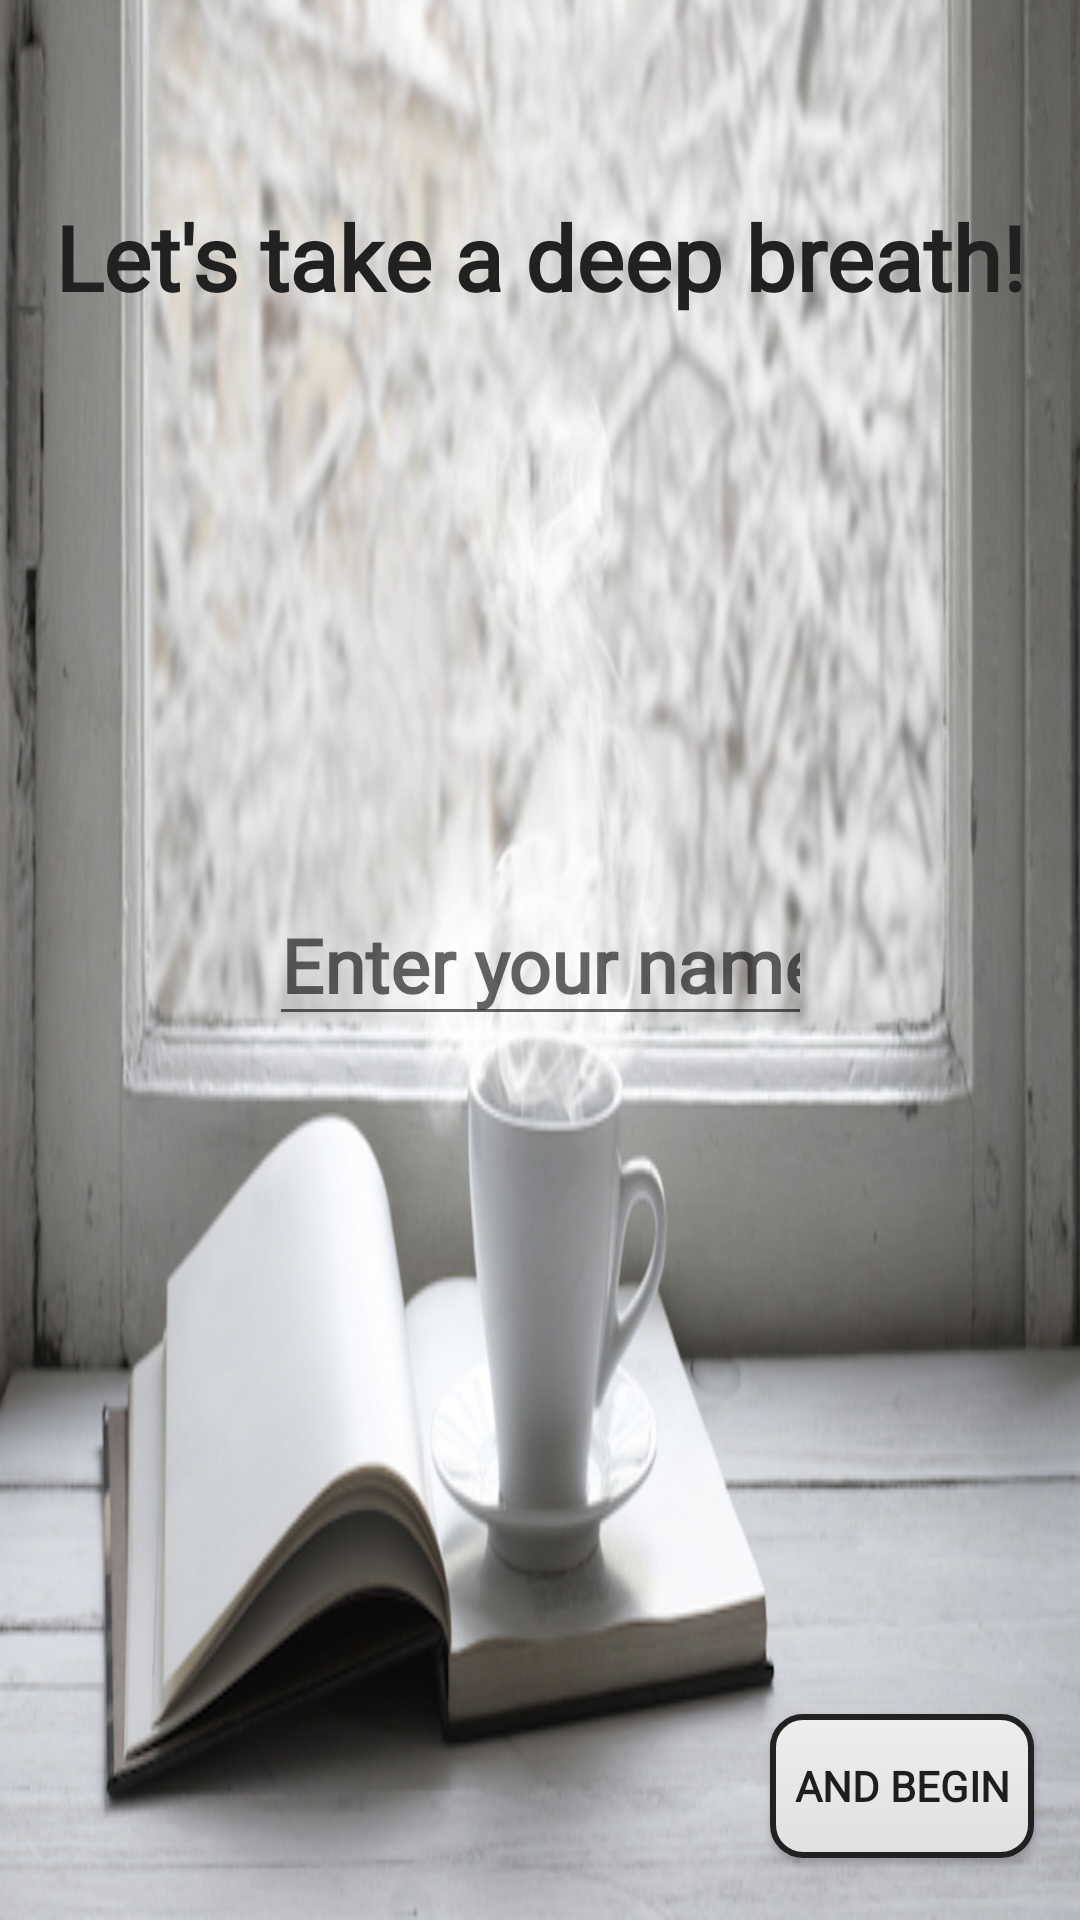

Layout XML and referenced resources for this Android screen:
<!-- AndroidManifest.xml: application theme AppTheme -->
<!-- res/layout/activity_main.xml -->
<?xml version="1.0" encoding="utf-8"?>
<android.support.constraint.ConstraintLayout xmlns:android="http://schemas.android.com/apk/res/android"
    xmlns:app="http://schemas.android.com/apk/res-auto"
    xmlns:tools="http://schemas.android.com/tools"
    android:layout_width="match_parent"
    android:layout_height="match_parent"
    android:background="@drawable/relax"
    tools:context="com.example.syl.sportquiz.MainActivity">

    <TextView
        android:id="@+id/textView"
        android:layout_width="wrap_content"
        android:layout_height="wrap_content"
        android:fontFamily="@font/dancing_script"
        android:text="Let's take a deep breath!"
        android:textColor="#212121"
        android:textSize="30sp"
        android:textStyle="bold"
        app:layout_constraintBottom_toBottomOf="parent"
        app:layout_constraintHorizontal_bias="0.502"
        app:layout_constraintLeft_toLeftOf="parent"
        app:layout_constraintRight_toRightOf="parent"
        app:layout_constraintTop_toTopOf="parent"
        app:layout_constraintVertical_bias="0.109" />

    <EditText
        android:id="@+id/yourname"
        android:layout_width="181dp"
        android:layout_height="wrap_content"
        android:fontFamily="@font/dancing_script"
        android:hint="Enter your name"
        android:inputType="textPersonName"
        android:singleLine="true"
        android:textColor="#212121"
        android:textSize="25sp"
        android:textStyle="bold"
        app:layout_constraintBottom_toBottomOf="parent"
        app:layout_constraintEnd_toEndOf="parent"
        app:layout_constraintHorizontal_bias="0.5"
        app:layout_constraintStart_toStartOf="parent"
        app:layout_constraintTop_toTopOf="parent" />

    <Button
        android:id="@+id/button1"
        android:elevation="10dp"
        android:layout_width="wrap_content"
        android:layout_height="wrap_content"
        android:background="@drawable/button1"
        android:fontFamily="@font/dancing_script"
        android:text="And begin"
        android:textStyle="bold"
        app:layout_constraintBottom_toBottomOf="parent"
        app:layout_constraintEnd_toEndOf="parent"
        app:layout_constraintHorizontal_bias="0.944"
        app:layout_constraintStart_toStartOf="parent"
        app:layout_constraintTop_toTopOf="parent"
        app:layout_constraintVertical_bias="0.965" />

</android.support.constraint.ConstraintLayout>
<!-- resources referenced by this layout -->
<resources>
  <!-- drawable button1 (drawable) -->
  <?xml version="1.0" encoding="utf-8"?>
  <selector xmlns:android="http://schemas.android.com/apk/res/android">
  <item>
      <shape android:shape="rectangle">
          <gradient android:angle="270" android:endColor="#E0E0E0" android:startColor="#EEEEEE" />
  
          <corners android:radius="10dp" />
  
          <padding
              android:bottom="7dp"
              android:left="7dp"
              android:right="7dp"
              android:top="7dp" />
  
          <stroke android:width="2dp" android:color="#212121" />
      </shape>
  </item>
  </selector>
  <!-- drawable relax: jpg bitmap (drawable, 218792 bytes) -->
  <style name="AppTheme" parent="Theme.AppCompat.Light.DarkActionBar">
          
          <item name="colorPrimary">#232222</item>
          <item name="colorPrimaryDark">#1d1c1c</item>
          <item name="colorAccent">@color/colorAccent</item>
      </style>
  <color name="colorAccent">#76050b</color>
</resources>
